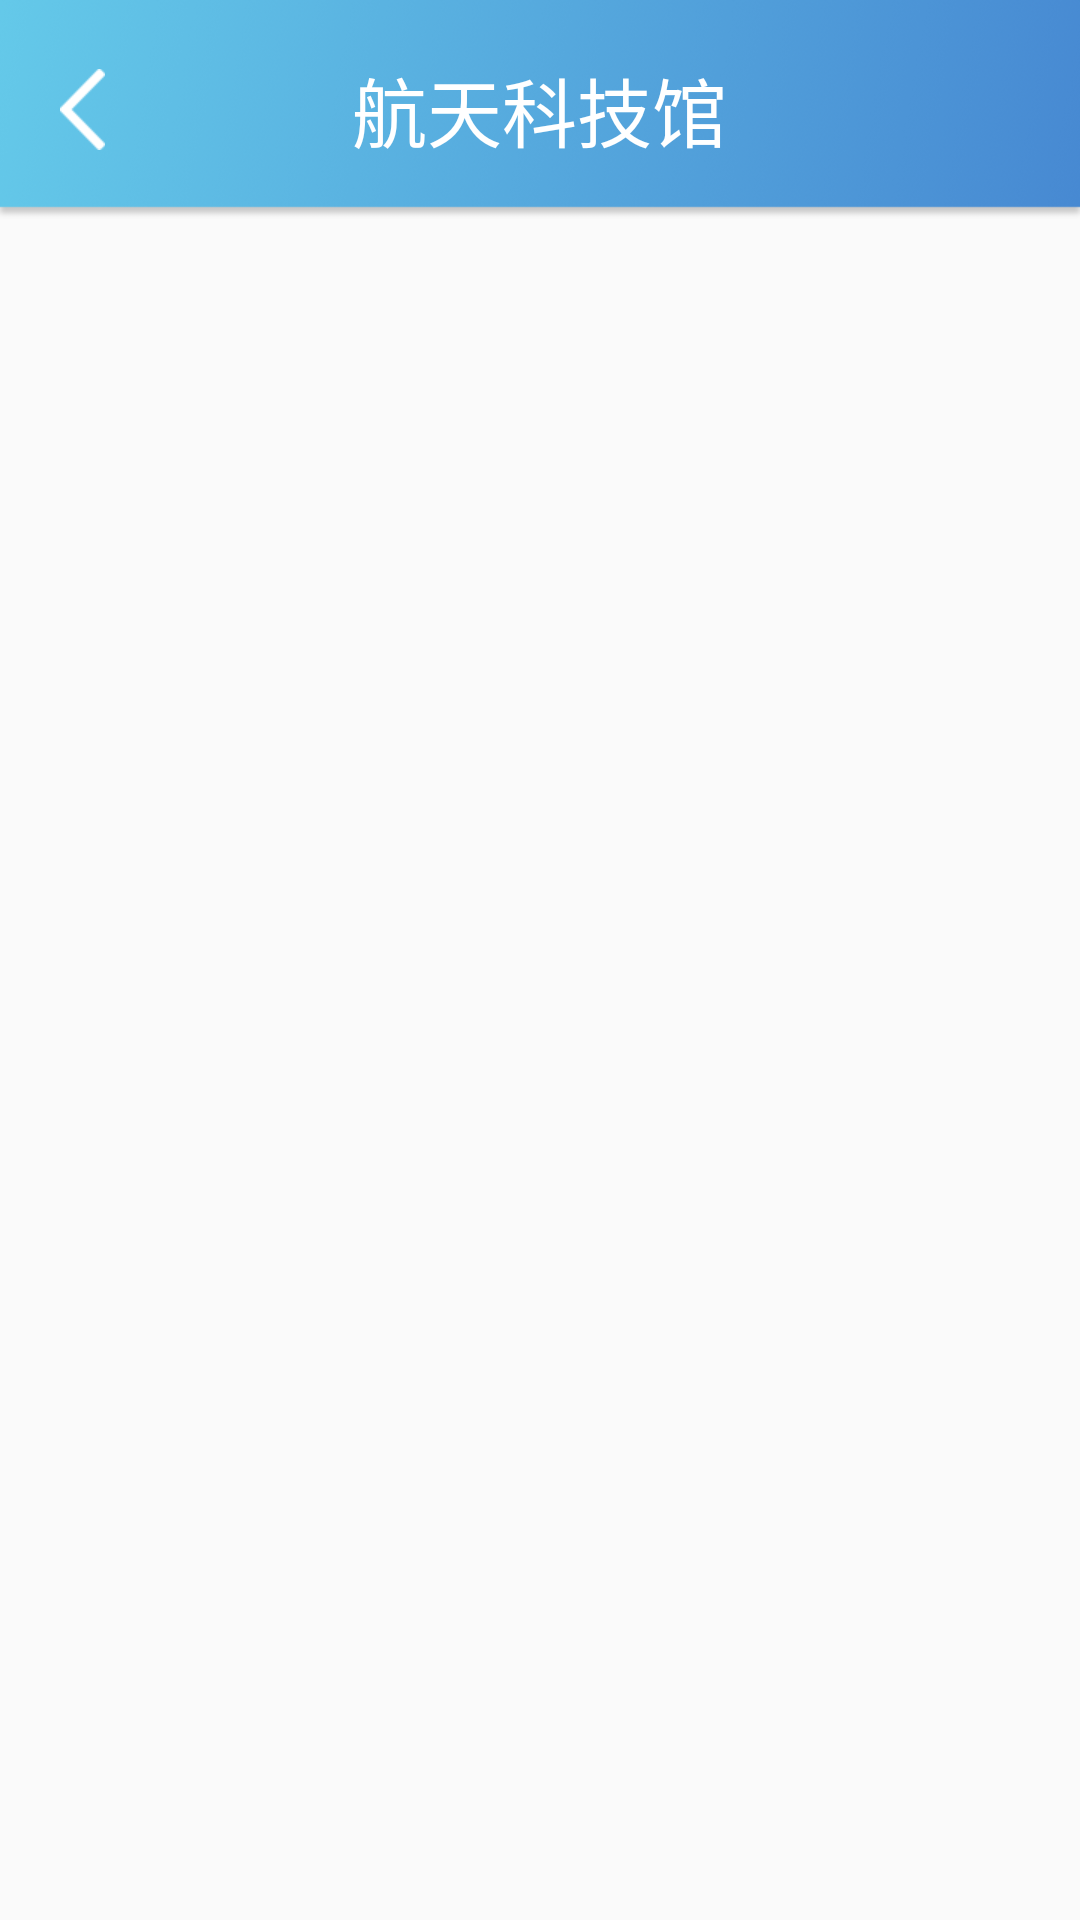

Write the Android layout XML for this screen, with the resource values it uses.
<!-- AndroidManifest.xml: application theme AppTheme -->
<!-- res/layout/activity_list_detail.xml -->
<?xml version="1.0" encoding="utf-8"?>
<LinearLayout xmlns:android="http://schemas.android.com/apk/res/android"
    xmlns:tools="http://schemas.android.com/tools"
    android:id="@+id/activity_list_detail"
    android:layout_width="match_parent"
    android:layout_height="match_parent"
    android:orientation="vertical"
    tools:context="com.hengda.shzkjg.m.ui.ListDetailActivity">

    <include layout="@layout/head_common" />

    <android.support.v7.widget.RecyclerView
        android:id="@+id/rw_listDetail"
        android:layout_width="match_parent"
        android:layout_height="match_parent" />
</LinearLayout>
<!-- res/layout/head_common.xml (included above) -->
<?xml version="1.0" encoding="utf-8"?>
<LinearLayout xmlns:android="http://schemas.android.com/apk/res/android"
    android:layout_width="wrap_content"
    android:layout_height="wrap_content"
    android:orientation="vertical">

    <RelativeLayout
        android:layout_width="wrap_content"
        android:layout_height="wrap_content"
        android:background="@mipmap/bg_serch">

        <ImageView
            android:id="@+id/iv_back"
            android:layout_width="wrap_content"
            android:layout_height="wrap_content"
            android:layout_centerVertical="true"
            android:padding="20dp"
            android:src="@mipmap/img_back" />

        <TextView
            android:id="@+id/tv_title_common"
            android:layout_width="wrap_content"
            android:layout_height="wrap_content"
            android:layout_centerInParent="true"
            android:text="航天科技馆"
            android:textColor="@color/white"
            android:textSize="25sp" />

    </RelativeLayout>
</LinearLayout>
<!-- resources referenced by this layout -->
<resources>
  <color name="white">#FFF</color>
  <!-- mipmap bg_serch: png bitmap (mipmap-xhdpi, 98133 bytes) -->
  <!-- mipmap img_back: png bitmap (mipmap-xhdpi, 830 bytes) -->
  <style name="AppTheme" parent="BaseAppTheme" />
  <style name="BaseAppTheme" parent="AppTheme.Base">
          
          <item name="colorPrimary">@color/colorPrimary</item>
          <item name="colorPrimaryDark">@color/colorPrimaryDark</item>
          <item name="colorAccent">@color/colorAccent</item>
      </style>
  <style name="AppTheme.Base" parent="Theme.AppCompat.Light">
          <item name="windowActionBar">false</item>
          <item name="windowNoTitle">true</item>
      </style>
  <color name="colorPrimary">#66B8EE</color>
  <color name="colorPrimaryDark">#66B8EE</color>
  <color name="colorAccent">#66B8EE</color>
</resources>
